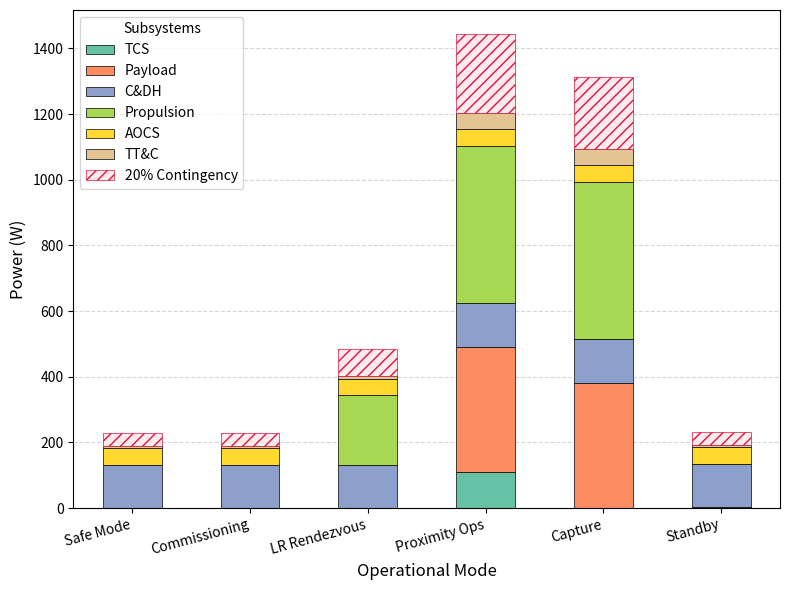
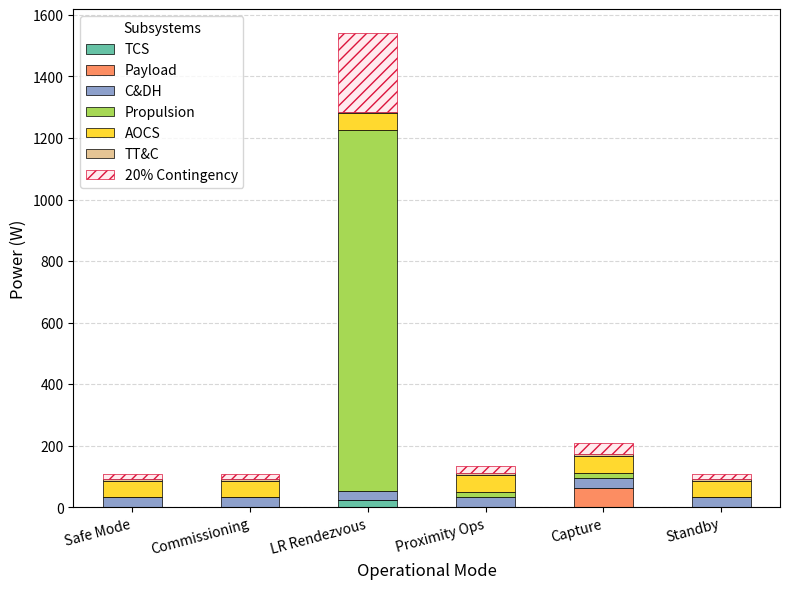

Generate these figures, in order, with matplotlib:
import os
import pandas as pd
import matplotlib.pyplot as plt

os.makedirs("files", exist_ok=True)

modes = [
    "Safe Mode",
    "Commissioning",
    "LR Rendezvous",
    "Proximity Ops",
    "Capture",
    "Standby",
]

# -----------------------------------------------------------------------------
# 1. MOTHERSHIP POWER PROFILE
# -----------------------------------------------------------------------------
mothership_data = {
    "TCS":        [0.00,   0.00,   0.00,   110.00, 0.00,   0.00],
    "Payload":    [0.00,   0.00,   0.00,   381.75, 381.75, 3.36],
    "C&DH":       [132.00, 132.00, 132.00, 132.00, 132.00, 132.00],
    "Propulsion": [0.00,   0.00,   212.52, 480.00, 480.00, 0.00],
    "AOCS":       [49.98,  49.98,  49.98,  49.98,  49.98,  49.98],
    "TT&C":       [8.40,   8.40,   8.40,   50.40,  50.40,  8.40],
}

df_ms = pd.DataFrame(mothership_data, index=modes)
df_ms = df_ms.loc[:, (df_ms != 0).any(axis=0)]
ms_cbe = df_ms.sum(axis=1)
df_ms["20% Contingency"] = ms_cbe * 0.20

fig1, ax1 = plt.subplots(figsize=(8, 6))
df_ms.plot(kind="bar", stacked=True, ax=ax1, colormap="Set2", edgecolor="black", linewidth=0.5)

for patch in ax1.containers[-1].patches:
    patch.set_hatch("///")
    patch.set_edgecolor("crimson")
    patch.set_facecolor("#ffebee")

ax1.set_ylabel("Power (W)", fontsize=12)
ax1.set_xlabel("Operational Mode", fontsize=12)
ax1.grid(axis="y", linestyle="--", alpha=0.5, zorder=0)
ax1.set_axisbelow(True)
handles1, labels1 = ax1.get_legend_handles_labels()
ax1.legend(handles1, labels1, loc="upper left", title="Subsystems")
plt.xticks(rotation=15, ha="right")
plt.tight_layout()
plt.savefig("files/mothership_power_profile.png", dpi=300)
plt.close(fig1)

# -----------------------------------------------------------------------------
# 2. TUG POWER PROFILE
# -----------------------------------------------------------------------------
tug_data = {
    "TCS":        [0.00,  0.00,  22.00,   0.00,  0.00,  0.00],
    "Payload":    [0.00,  0.00,  0.00,    0.00,  62.10, 0.00],
    "C&DH":       [31.90, 31.90, 31.90,   31.90, 31.90, 31.90],
    "Propulsion": [0.00,  0.00,  1172.01, 16.38, 16.38, 0.00],
    "AOCS":       [54.71, 54.71, 54.71,   54.71, 54.71, 54.71],
    "TT&C":       [4.20,  4.20,  4.20,    8.40,  8.40,  4.20],
}

df_tug = pd.DataFrame(tug_data, index=modes)
df_tug = df_tug.loc[:, (df_tug != 0).any(axis=0)]
tug_cbe = df_tug.sum(axis=1)
df_tug["20% Contingency"] = tug_cbe * 0.20

fig2, ax2 = plt.subplots(figsize=(8, 6))
df_tug.plot(kind="bar", stacked=True, ax=ax2, colormap="Set2", edgecolor="black", linewidth=0.5)

for patch in ax2.containers[-1].patches:
    patch.set_hatch("///")
    patch.set_edgecolor("crimson")
    patch.set_facecolor("#ffebee")

ax2.set_ylabel("Power (W)", fontsize=12)
ax2.set_xlabel("Operational Mode", fontsize=12)
ax2.grid(axis="y", linestyle="--", alpha=0.5, zorder=0)
ax2.set_axisbelow(True)
handles2, labels2 = ax2.get_legend_handles_labels()
ax2.legend(handles2, labels2, loc="upper left", title="Subsystems")
plt.xticks(rotation=15, ha="right")
plt.tight_layout()
plt.savefig("files/tug_power_profile.png", dpi=300)
plt.close(fig2)

print("Power profile plots saved to files/")
